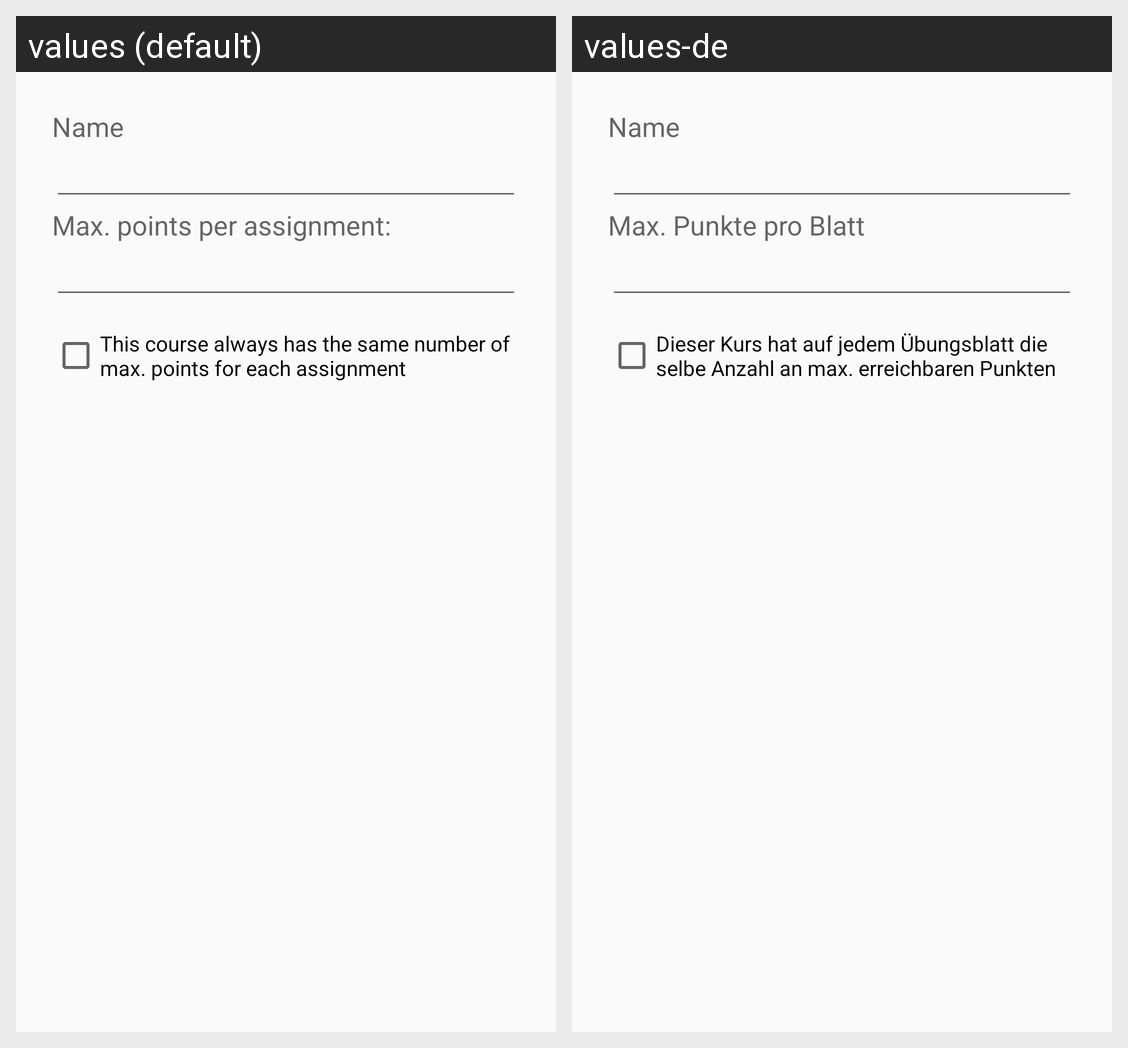

Locale-by-locale string values for the Android screen shown in this grid:
Android screen res/layout/dialog_add_course.xml rendered under 2 locales, left to right: values (default), values-de. Device: Nexus 5 (rendered at 1080×1920; each locale shown at half size, 540×960, under a caption strip naming it); theme AppTheme.
Strings drawn on this screen, with the default value and each locale's value (text and hints the layout hard-codes, and strings that could not be matched under every locale, appear in the picture but are not listed):

name
  values: Name
  values-de: Name

max_points_textview
  values: Max. points per assignment:
  values-de: Max. Punkte pro Blatt

checkbox_text_hasfixedpoints
  values: This course always has the same number of max. points for each assignment
  values-de: Dieser Kurs hat auf jedem Übungsblatt die selbe Anzahl an max. erreichbaren Punkten
